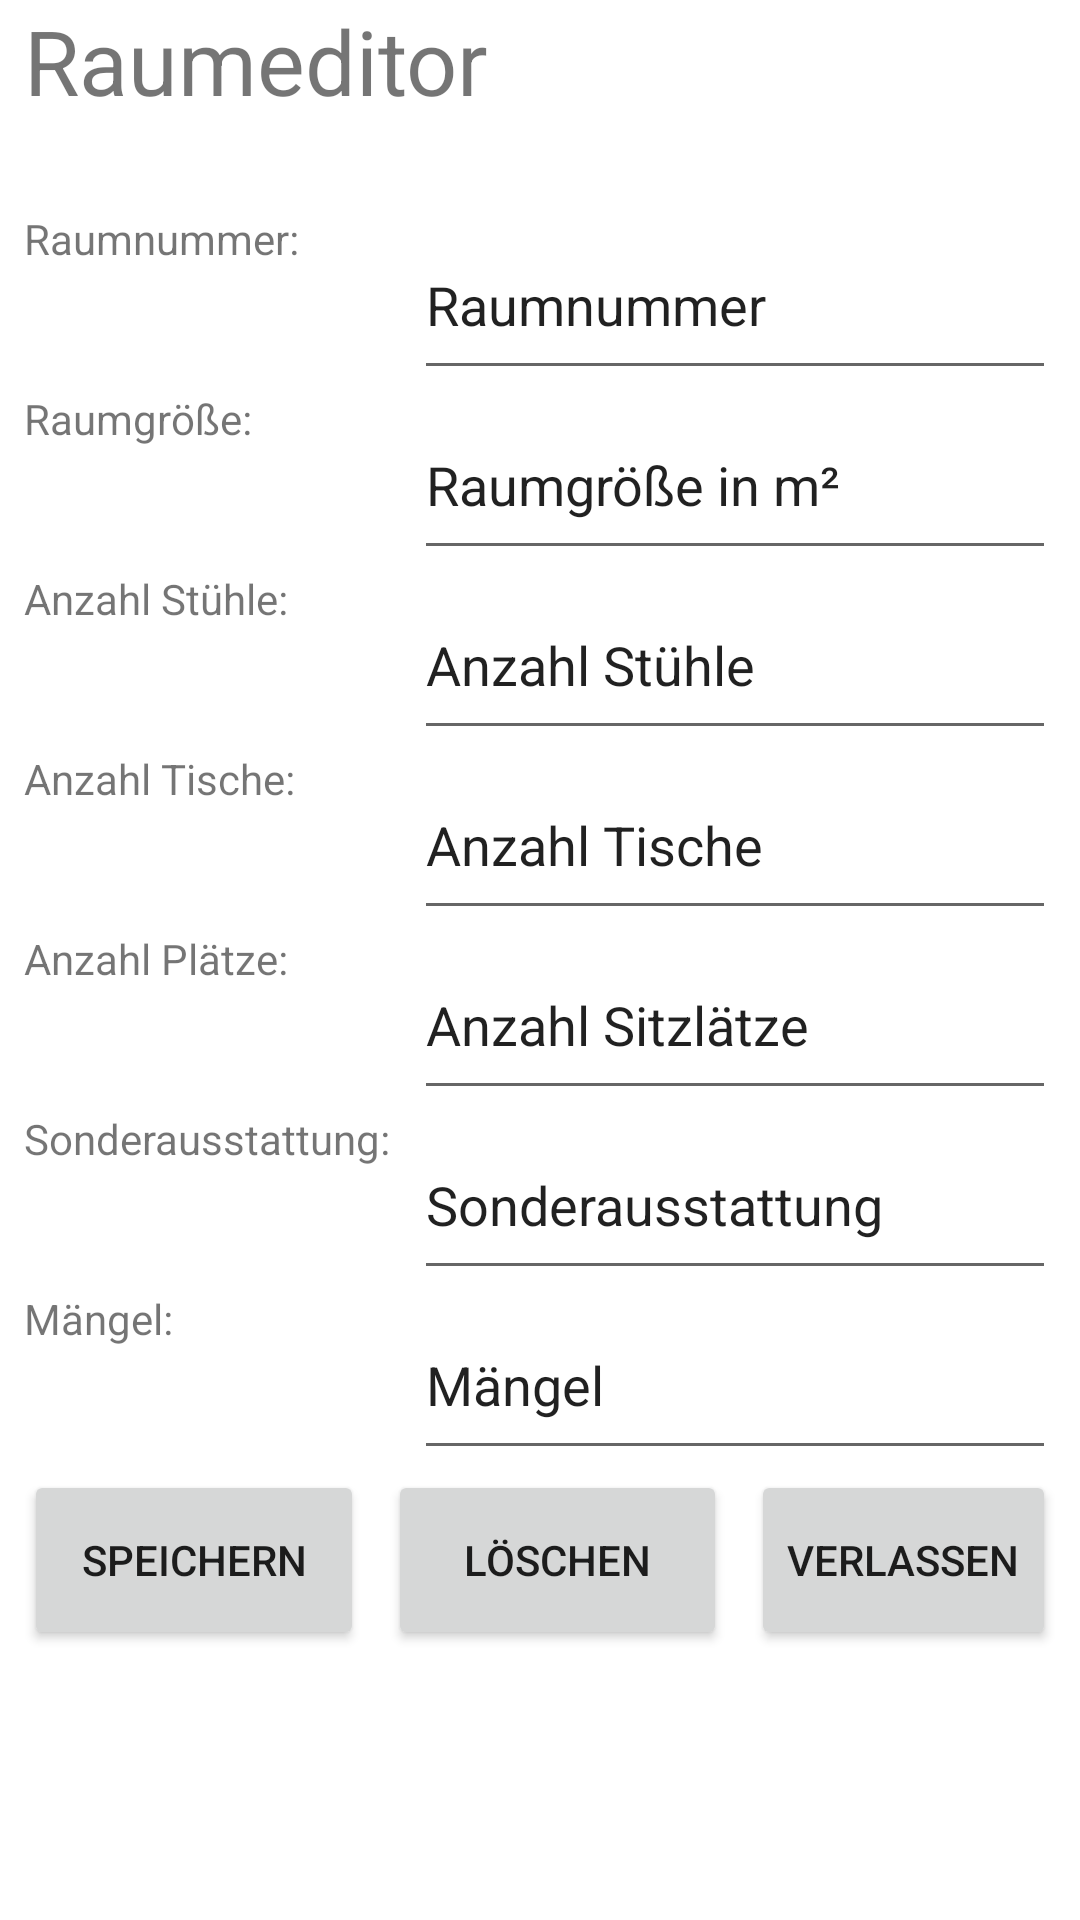

Layout XML and referenced resources for this Android screen:
<!-- AndroidManifest.xml: application theme Theme.SWE_App -->
<!-- res/layout/activity_new.xml -->
<?xml version="1.0" encoding="utf-8"?>
<LinearLayout xmlns:android="http://schemas.android.com/apk/res/android"
    xmlns:app="http://schemas.android.com/apk/res-auto"
    android:layout_width="match_parent"
    android:layout_height="match_parent"
    android:orientation="vertical"
    android:paddingLeft="8dp"
    android:paddingRight="8dp">

    <TextView
        android:id="@+id/Title_N"
        android:layout_width="match_parent"
        android:layout_height="70dp"
        android:text="Raumeditor"
        android:textSize="30sp" />

    <androidx.constraintlayout.widget.ConstraintLayout
        android:layout_width="match_parent"
        android:layout_height="60dp"
        android:orientation="horizontal">

        <TextView
            android:id="@+id/ID"
            android:layout_width="130dp"
            android:layout_height="match_parent"
            android:layout_weight="1"
            android:text="Raumnummer:"
            app:layout_constraintBottom_toBottomOf="parent"
            app:layout_constraintEnd_toStartOf="@+id/ID_E"
            app:layout_constraintStart_toStartOf="parent"
            app:layout_constraintTop_toTopOf="parent" />

        <EditText
            android:id="@+id/ID_E"
            android:layout_width="0dp"
            android:layout_height="match_parent"
            android:layout_weight="1"
            android:ems="10"
            android:inputType="text"
            android:text="Raumnummer"
            app:layout_constraintBottom_toBottomOf="parent"
            app:layout_constraintEnd_toEndOf="parent"
            app:layout_constraintStart_toEndOf="@+id/ID"
            app:layout_constraintTop_toTopOf="parent" />

    </androidx.constraintlayout.widget.ConstraintLayout>

    <androidx.constraintlayout.widget.ConstraintLayout
        android:layout_width="match_parent"
        android:layout_height="60dp"
        android:orientation="horizontal">

        <TextView
            android:id="@+id/Groeße"
            android:layout_width="130dp"
            android:layout_height="match_parent"
            android:layout_weight="1"
            android:text="Raumgröße:"
            app:layout_constraintBottom_toBottomOf="parent"
            app:layout_constraintEnd_toStartOf="@+id/Groeße_E"
            app:layout_constraintStart_toStartOf="parent"
            app:layout_constraintTop_toTopOf="parent" />

        <EditText
            android:id="@+id/Groeße_E"
            android:layout_width="0dp"
            android:layout_height="match_parent"
            android:layout_weight="1"
            android:ems="10"
            android:inputType="text"
            android:text="Raumgröße in m²"
            app:layout_constraintBottom_toBottomOf="parent"
            app:layout_constraintEnd_toEndOf="parent"
            app:layout_constraintStart_toEndOf="@+id/Groeße"
            app:layout_constraintTop_toTopOf="parent" />

    </androidx.constraintlayout.widget.ConstraintLayout>

    <androidx.constraintlayout.widget.ConstraintLayout
        android:layout_width="match_parent"
        android:layout_height="60dp"
        android:orientation="horizontal">

        <TextView
            android:id="@+id/AnzahlStühle"
            android:layout_width="130dp"
            android:layout_height="match_parent"
            android:layout_weight="1"
            android:text="Anzahl Stühle:"
            app:layout_constraintBottom_toBottomOf="parent"
            app:layout_constraintEnd_toStartOf="@+id/AnzahlStühle_E"
            app:layout_constraintStart_toStartOf="parent"
            app:layout_constraintTop_toTopOf="parent" />

        <EditText
            android:id="@+id/AnzahlStühle_E"
            android:layout_width="0dp"
            android:layout_height="match_parent"
            android:layout_weight="1"
            android:ems="10"
            android:inputType="text"
            android:text="Anzahl Stühle"
            app:layout_constraintBottom_toBottomOf="parent"
            app:layout_constraintEnd_toEndOf="parent"
            app:layout_constraintStart_toEndOf="@+id/AnzahlStühle"
            app:layout_constraintTop_toTopOf="parent" />

    </androidx.constraintlayout.widget.ConstraintLayout>

    <androidx.constraintlayout.widget.ConstraintLayout
        android:layout_width="match_parent"
        android:layout_height="60dp"
        android:orientation="horizontal">

        <TextView
            android:id="@+id/AnzahlTische"
            android:layout_width="130dp"
            android:layout_height="match_parent"
            android:layout_weight="1"
            android:text="Anzahl Tische:"
            app:layout_constraintBottom_toBottomOf="parent"
            app:layout_constraintEnd_toStartOf="@+id/AnzahlTische_E"
            app:layout_constraintStart_toStartOf="parent"
            app:layout_constraintTop_toTopOf="parent" />

        <EditText
            android:id="@+id/AnzahlTische_E"
            android:layout_width="0dp"
            android:layout_height="match_parent"
            android:layout_weight="1"
            android:ems="10"
            android:inputType="text"
            android:text="Anzahl Tische"
            app:layout_constraintBottom_toBottomOf="parent"
            app:layout_constraintEnd_toEndOf="parent"
            app:layout_constraintStart_toEndOf="@+id/AnzahlTische"
            app:layout_constraintTop_toTopOf="parent" />

    </androidx.constraintlayout.widget.ConstraintLayout>

    <androidx.constraintlayout.widget.ConstraintLayout
        android:layout_width="match_parent"
        android:layout_height="60dp"
        android:orientation="horizontal">

        <TextView
            android:id="@+id/AnzahlPlaetze"
            android:layout_width="130dp"
            android:layout_height="match_parent"
            android:layout_weight="1"
            android:text="Anzahl Plätze:"
            app:layout_constraintBottom_toBottomOf="parent"
            app:layout_constraintEnd_toStartOf="@+id/AnzahlPlaetze_E"
            app:layout_constraintStart_toStartOf="parent"
            app:layout_constraintTop_toTopOf="parent" />

        <EditText
            android:id="@+id/AnzahlPlaetze_E"
            android:layout_width="0dp"
            android:layout_height="match_parent"
            android:layout_weight="1"
            android:ems="10"
            android:inputType="text"
            android:text="Anzahl Sitzlätze"
            app:layout_constraintBottom_toBottomOf="parent"
            app:layout_constraintEnd_toEndOf="parent"
            app:layout_constraintStart_toEndOf="@+id/AnzahlPlaetze"
            app:layout_constraintTop_toTopOf="parent" />

    </androidx.constraintlayout.widget.ConstraintLayout>

    <androidx.constraintlayout.widget.ConstraintLayout
        android:layout_width="match_parent"
        android:layout_height="60dp"
        android:orientation="horizontal">

        <TextView
            android:id="@+id/Sonderaussattung"
            android:layout_width="130dp"
            android:layout_height="match_parent"
            android:layout_weight="1"
            android:text="Sonderausstattung:"
            app:layout_constraintBottom_toBottomOf="parent"
            app:layout_constraintEnd_toStartOf="@+id/Sonderaussattung_E"
            app:layout_constraintStart_toStartOf="parent"
            app:layout_constraintTop_toTopOf="parent" />

        <EditText
            android:id="@+id/Sonderaussattung_E"
            android:layout_width="0dp"
            android:layout_height="match_parent"
            android:layout_weight="1"
            android:ems="10"
            android:inputType="text"
            android:text="Sonderausstattung"
            app:layout_constraintBottom_toBottomOf="parent"
            app:layout_constraintEnd_toEndOf="parent"
            app:layout_constraintStart_toEndOf="@+id/Sonderaussattung"
            app:layout_constraintTop_toTopOf="parent" />

    </androidx.constraintlayout.widget.ConstraintLayout>

    <androidx.constraintlayout.widget.ConstraintLayout
        android:layout_width="match_parent"
        android:layout_height="60dp"
        android:orientation="horizontal">

        <TextView
            android:id="@+id/Maengel"
            android:layout_width="130dp"
            android:layout_height="match_parent"
            android:layout_weight="1"
            android:text="Mängel:"
            app:layout_constraintBottom_toBottomOf="parent"
            app:layout_constraintEnd_toStartOf="@+id/Maengel_E"
            app:layout_constraintStart_toStartOf="parent"
            app:layout_constraintTop_toTopOf="parent" />

        <EditText
            android:id="@+id/Maengel_E"
            android:layout_width="0dp"
            android:layout_height="match_parent"
            android:layout_weight="1"
            android:ems="10"
            android:inputType="text"
            android:text="Mängel"
            app:layout_constraintBottom_toBottomOf="parent"
            app:layout_constraintEnd_toEndOf="parent"
            app:layout_constraintStart_toEndOf="@+id/Maengel"
            app:layout_constraintTop_toTopOf="parent" />

    </androidx.constraintlayout.widget.ConstraintLayout>

    <androidx.constraintlayout.widget.ConstraintLayout
        android:layout_width="match_parent"
        android:layout_height="60dp"
        android:orientation="horizontal">


        <Button
            android:id="@+id/Speichern"
            android:layout_width="0dp"
            android:layout_height="match_parent"
            android:layout_marginEnd="8dp"
            android:layout_weight="1"
            android:text="Speichern"
            app:layout_constraintBottom_toBottomOf="parent"
            app:layout_constraintEnd_toStartOf="@+id/Löschen"
            app:layout_constraintStart_toStartOf="parent"
            app:layout_constraintTop_toTopOf="parent" />

        <Button
            android:id="@+id/Löschen"
            android:layout_width="0dp"
            android:layout_height="match_parent"
            android:layout_marginEnd="8dp"
            android:layout_weight="1"
            android:text="Löschen"
            app:layout_constraintBottom_toBottomOf="parent"
            app:layout_constraintEnd_toStartOf="@+id/Verlassen_N"
            app:layout_constraintStart_toEndOf="@+id/Speichern"
            app:layout_constraintTop_toTopOf="parent" />


        <Button
            android:id="@+id/Verlassen_N"
            android:layout_width="0dp"
            android:layout_height="match_parent"
            android:layout_weight="1"
            android:text="Verlassen"
            app:layout_constraintBottom_toBottomOf="parent"
            app:layout_constraintEnd_toEndOf="parent"
            app:layout_constraintTop_toTopOf="parent" />

    </androidx.constraintlayout.widget.ConstraintLayout>

</LinearLayout>
<!-- resources referenced by this layout -->
<resources>
  <style name="Theme.SWE_App" parent="Theme.MaterialComponents.DayNight.DarkActionBar">
          
          <item name="colorPrimary">@color/purple_500</item>
          <item name="colorPrimaryVariant">@color/purple_700</item>
          <item name="colorOnPrimary">@color/white</item>
          
          <item name="colorSecondary">@color/teal_200</item>
          <item name="colorSecondaryVariant">@color/teal_700</item>
          <item name="colorOnSecondary">@color/black</item>
          
          <item name="android:statusBarColor" tools:targetApi="l">?attr/colorPrimaryVariant</item>
          
      </style>
  <!-- not gathered from this repository: default colours our renderer supplied (Android Studio template values) -->
  <color name="purple_500">#FF6200EE</color>
  <color name="purple_700">#FF3700B3</color>
  <color name="teal_200">#FF03DAC5</color>
  <color name="teal_700">#FF018786</color>
  <color name="black">#FF000000</color>
  <color name="white">#FFFFFFFF</color>
</resources>
